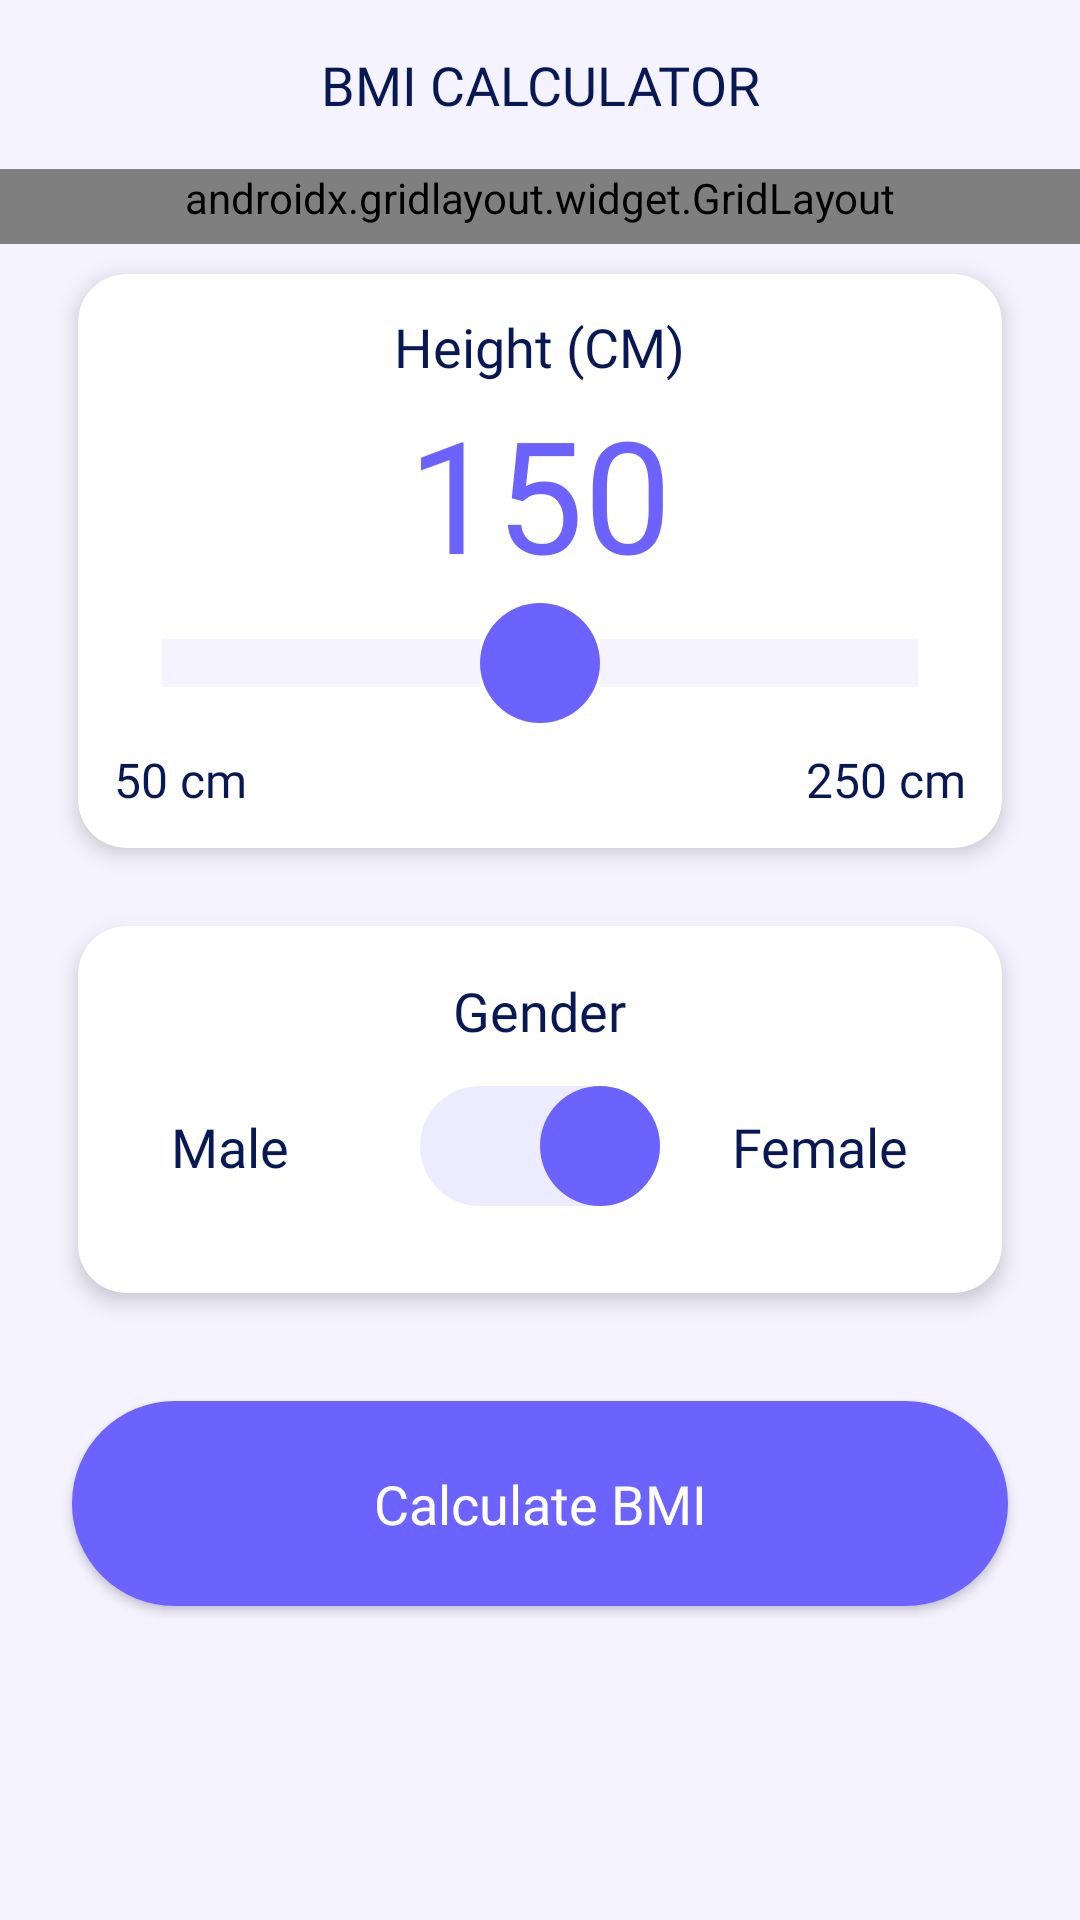

This screen was rendered from an Android layout file. Write that file and the resources it references.
<!-- AndroidManifest.xml: application theme Theme.MyFirstaApp2024a -->
<!-- res/layout/activity_calculation.xml -->
<?xml version="1.0" encoding="utf-8"?>
<androidx.constraintlayout.widget.ConstraintLayout
    xmlns:android="http://schemas.android.com/apk/res/android"
    xmlns:app="http://schemas.android.com/apk/res-auto"
    xmlns:tools="http://schemas.android.com/tools"
    android:id="@+id/main"
    android:layout_width="match_parent"
    android:layout_height="match_parent"
    android:background="@color/lightBackgroundColor"
    tools:context=".activities.CalculationActivity">

    
    <TextView
        android:id="@+id/tv_bmi_title"
        android:layout_width="wrap_content"
        android:layout_height="wrap_content"
        android:text="@string/app_title"
        android:textColor="@color/darkBlueColor"
        android:textSize="18sp"
        android:textAllCaps="true"
        android:fontFamily="@font/inter_w400"
        app:layout_constraintTop_toTopOf="parent"
        app:layout_constraintStart_toStartOf="parent"
        app:layout_constraintEnd_toEndOf="parent"
        android:layout_marginTop="16dp" />

    
    <include
        android:id="@+id/include_age_weight"
        layout="@layout/age_weight_section"
        app:layout_constraintTop_toBottomOf="@id/tv_bmi_title"
        app:layout_constraintStart_toStartOf="parent"
        app:layout_constraintEnd_toEndOf="parent"
        android:layout_width="match_parent"
        android:layout_height="wrap_content"
        android:layout_marginTop="16dp" />

    
    <include
        android:id="@+id/include_height"
        layout="@layout/height_section"
        android:layout_width="match_parent"
        android:layout_height="wrap_content"
        app:layout_constraintTop_toBottomOf="@id/include_age_weight"
        app:layout_constraintStart_toStartOf="parent"
        app:layout_constraintEnd_toEndOf="parent"
        android:layout_marginTop="0dp" />

    
    <include
        android:id="@+id/include_gender"
        layout="@layout/gen_section"
        android:layout_width="match_parent"
        android:layout_height="wrap_content"
        app:layout_constraintTop_toBottomOf="@id/include_height"
        app:layout_constraintStart_toStartOf="parent"
        app:layout_constraintEnd_toEndOf="parent"
        android:layout_marginTop="0dp" />

    
    <Button
        android:id="@+id/btn_calculate_bmi"
        style="@style/RoundedButtonStyleDark"
        android:layout_width="0dp"
        android:layout_height="wrap_content"
        android:layout_marginTop="20dp"
        android:text="@string/calculate_bmi"
        android:textAllCaps="false"
        android:background="@drawable/dark_button_style"
        android:layout_marginStart="24dp"
        android:layout_marginEnd="24dp"
        app:layout_constraintStart_toStartOf="parent"
        app:layout_constraintEnd_toEndOf="parent"
        app:layout_constraintTop_toBottomOf="@id/include_gender" />


</androidx.constraintlayout.widget.ConstraintLayout>
<!-- res/layout/age_weight_section.xml (included above) -->
<androidx.gridlayout.widget.GridLayout
    xmlns:android="http://schemas.android.com/apk/res/android"
    xmlns:app="http://schemas.android.com/apk/res-auto"
    android:layout_width="match_parent"
    android:layout_height="wrap_content"
    android:paddingBottom="6dp"
    android:paddingLeft="16dp"
    android:paddingRight="16dp"
    android:layout_marginTop="16dp"
    android:layout_marginBottom="16dp"
    app:columnCount="2">

    
    <androidx.cardview.widget.CardView
        android:layout_width="0dp"
        android:layout_height="wrap_content"
        android:layout_margin="8dp"
        app:cardCornerRadius="16dp"
        app:cardElevation="4dp"
        android:background="@color/lightBackgroundColor"
        app:layout_columnWeight="1">

        <LinearLayout
            android:layout_width="match_parent"
            android:layout_height="wrap_content"
            android:orientation="vertical"
            android:gravity="center"
            android:paddingTop="25dp"
            android:paddingBottom="15dp">

            
            <TextView
                android:layout_width="wrap_content"
                android:layout_height="wrap_content"
                android:text="@string/age"
                android:textSize="18sp"
                android:textColor="@color/darkBlueColor"
                android:fontFamily="@font/inter_w400" />

            
            <TextView
                android:id="@+id/tv_age"
                android:layout_width="wrap_content"
                android:layout_height="wrap_content"
                android:text="30"
                android:textSize="52sp"
                android:layout_marginTop="8dp"
                android:fontFamily="@font/inter_w700"
                android:textColor="@color/primaryColor" />

            
            <LinearLayout
                android:layout_width="wrap_content"
                android:layout_height="wrap_content"
                android:orientation="horizontal"
                android:layout_marginTop="8dp">

                <Button
                    android:id="@+id/btn_decrease_age"
                    android:layout_width="40dp"
                    android:layout_height="40dp"
                    android:background="@drawable/ic_minus" />

                <Button
                    android:id="@+id/btn_increase_age"
                    android:layout_width="40dp"
                    android:layout_height="40dp"
                    android:layout_marginStart="24dp"
                    android:background="@drawable/ic_plus" />
            </LinearLayout>
        </LinearLayout>
    </androidx.cardview.widget.CardView>

    
    <androidx.cardview.widget.CardView
        android:layout_width="0dp"
        android:layout_height="wrap_content"
        android:layout_margin="8dp"
        app:cardCornerRadius="16dp"
        app:cardElevation="4dp"
        android:background="@color/lightBackgroundColor"
        app:layout_columnWeight="1">

        <LinearLayout
            android:layout_width="match_parent"
            android:layout_height="wrap_content"
            android:orientation="vertical"
            android:gravity="center"
            android:paddingTop="25dp"
            android:paddingBottom="15dp"
            >

            
            <TextView
                android:layout_width="wrap_content"
                android:layout_height="wrap_content"
                android:text="@string/weight_kg"
                android:textSize="18sp"
                android:textColor="@color/darkBlueColor"
                android:fontFamily="@font/inter_w400" />

            
            <TextView
                android:id="@+id/tv_weight"
                android:layout_width="wrap_content"
                android:layout_height="wrap_content"
                android:text="78"
                android:textSize="52sp"
                android:layout_marginTop="8dp"
                android:fontFamily="@font/inter_w700"
                android:textColor="@color/primaryColor" />

            
            <LinearLayout
                android:layout_width="wrap_content"
                android:layout_height="wrap_content"
                android:orientation="horizontal"
                android:layout_marginTop="8dp">

                <Button
                    android:id="@+id/btn_decrease_weight"
                    android:layout_width="40dp"
                    android:layout_height="40dp"
                    android:background="@drawable/ic_minus" />

                <Button
                    android:id="@+id/btn_increase_weight"
                    android:layout_width="40dp"
                    android:layout_height="40dp"
                    android:layout_marginStart="24dp"
                    android:background="@drawable/ic_plus" />
            </LinearLayout>
        </LinearLayout>
    </androidx.cardview.widget.CardView>
</androidx.gridlayout.widget.GridLayout>
<!-- res/layout/height_section.xml (included above) -->
<LinearLayout xmlns:android="http://schemas.android.com/apk/res/android"
    android:layout_width="match_parent"
    android:layout_height="wrap_content"
    xmlns:app="http://schemas.android.com/apk/res-auto"
    android:orientation="vertical"
    android:paddingBottom="6dp"
    android:paddingLeft="16dp"
    android:paddingRight="16dp"
    >

    <androidx.cardview.widget.CardView
        android:layout_width="match_parent"
        android:layout_height="wrap_content"
        android:layout_margin="10dp"
        app:cardCornerRadius="16dp"
        app:cardElevation="4dp"
        android:background="@color/lightBackgroundColor">

        <LinearLayout
            android:layout_width="match_parent"
            android:layout_height="wrap_content"
            android:orientation="vertical"
            android:padding="12dp">

            
            <TextView
                android:id="@+id/tv_height_label"
                android:layout_width="wrap_content"
                android:layout_height="wrap_content"
                android:text="@string/height_cm"
                android:layout_gravity="center"
                android:textColor="@color/darkBlueColor"
                android:textSize="18sp"
                android:fontFamily="@font/inter_w500" />

            
            <TextView
                android:id="@+id/tv_height"
                android:layout_width="wrap_content"
                android:layout_height="wrap_content"
                android:text="150"
                android:layout_gravity="center"
                android:textColor="@color/primaryColor"
                android:textSize="52sp"
                android:fontFamily="@font/inter_w700"
                android:layout_marginTop="2dp" />

            
            <SeekBar
                android:id="@+id/seekbar_height"
                android:layout_width="match_parent"
                android:layout_height="wrap_content"
                android:min="50"
                android:max="250"
                android:progress="150"
                android:progressDrawable="@drawable/seekbar_progress"
                android:thumb="@drawable/seekbar_thumb"
                android:layout_marginTop="2dp" />


            
            <androidx.constraintlayout.widget.ConstraintLayout
                android:layout_width="match_parent"
                android:layout_height="wrap_content"
                android:layout_marginTop="8dp">

                
                <TextView
                    android:id="@+id/tv_min_height"
                    android:layout_width="wrap_content"
                    android:layout_height="wrap_content"
                    android:text="50 cm"
                    android:textColor="@color/darkBlueColor"
                    android:textSize="16sp"
                    android:fontFamily="@font/inter_w400"
                    app:layout_constraintStart_toStartOf="parent"
                    app:layout_constraintTop_toTopOf="parent" />

                
                <TextView
                    android:id="@+id/tv_max_height"
                    android:layout_width="wrap_content"
                    android:layout_height="wrap_content"
                    android:text="250 cm"
                    android:textColor="@color/darkBlueColor"
                    android:textSize="16sp"
                    android:fontFamily="@font/inter_w400"
                    app:layout_constraintEnd_toEndOf="parent"
                    app:layout_constraintTop_toTopOf="parent" />
            </androidx.constraintlayout.widget.ConstraintLayout>


        </LinearLayout>
    </androidx.cardview.widget.CardView>

</LinearLayout>
<!-- res/layout/gen_section.xml (included above) -->
<LinearLayout xmlns:android="http://schemas.android.com/apk/res/android"
    xmlns:tools="http://schemas.android.com/tools"
    android:layout_width="match_parent"
    android:layout_height="wrap_content"
    xmlns:app="http://schemas.android.com/apk/res-auto"
    android:orientation="vertical"
    android:paddingBottom="6dp"
    android:paddingLeft="16dp"
    android:paddingRight="16dp">

    <androidx.cardview.widget.CardView
        android:layout_width="match_parent"
        android:layout_height="wrap_content"
        android:layout_margin="10dp"
        app:cardCornerRadius="16dp"
        app:cardElevation="4dp"
        android:background="@color/lightBackgroundColor">

        <LinearLayout
            android:layout_width="match_parent"
            android:layout_height="wrap_content"
            android:orientation="vertical"
            android:paddingLeft="16dp"
            android:paddingRight="16dp"
            android:paddingTop="16dp"
            android:paddingBottom="24dp">

            
            <TextView
                android:id="@+id/tv_gender_title"
                android:layout_width="wrap_content"
                android:layout_height="wrap_content"
                android:text="@string/gender_title"
                android:fontFamily="@font/inter_w400"
                android:textSize="18sp"
                android:layout_gravity="center"
                android:textColor="@color/darkBlueColor" />

            
            <androidx.constraintlayout.widget.ConstraintLayout
                android:layout_width="match_parent"
                android:layout_height="wrap_content"
                android:layout_marginTop="8dp">

                
                <TextView
                    android:id="@+id/tv_min_height"
                    android:layout_width="wrap_content"
                    android:layout_height="wrap_content"
                    android:fontFamily="@font/inter_w400"
                    android:text="@string/male"
                    android:layout_marginStart="15dp"
                    android:layout_marginEnd="15dp"
                    android:textColor="@color/darkBlueColor"
                    android:textSize="18sp"
                    app:layout_constraintBottom_toBottomOf="parent"
                    app:layout_constraintStart_toStartOf="parent"
                    app:layout_constraintTop_toTopOf="parent" />

                
                <Switch
                    android:id="@+id/gender_switch"
                    android:layout_width="wrap_content"
                    android:layout_height="50dp"
                    android:checked="true"
                    android:thumb="@drawable/thumb_bg"
                    android:track="@drawable/thumb_track"
                    app:layout_constraintBottom_toBottomOf="parent"
                    app:layout_constraintEnd_toEndOf="parent"
                    app:layout_constraintStart_toStartOf="parent"
                    app:layout_constraintTop_toTopOf="parent"
                    tools:ignore="UseSwitchCompatOrMaterialXml" />


                
                <TextView
                    android:id="@+id/tv_max_height"
                    android:layout_width="wrap_content"
                    android:layout_height="wrap_content"
                    android:fontFamily="@font/inter_w400"
                    android:text="@string/female"
                    android:layout_marginStart="15dp"
                    android:layout_marginEnd="15dp"
                    android:textColor="@color/darkBlueColor"
                    android:textSize="18sp"
                    app:layout_constraintBottom_toBottomOf="parent"
                    app:layout_constraintEnd_toEndOf="parent"
                    app:layout_constraintTop_toTopOf="parent" />
            </androidx.constraintlayout.widget.ConstraintLayout>

        </LinearLayout>
    </androidx.cardview.widget.CardView>

</LinearLayout>
<!-- resources referenced by this layout -->
<resources>
  <color name="darkBlueColor">#081854</color>
  <color name="lightBackgroundColor">#F4F3FF</color>
  <color name="primaryColor">#6C63FF</color>
  <!-- drawable dark_button_style (drawable) -->
  <?xml version="1.0" encoding="utf-8"?>
  <shape xmlns:android="http://schemas.android.com/apk/res/android">
      <solid android:color="@color/primaryColor" />
      <corners android:radius="50dp" />
  </shape>
  <!-- drawable ic_minus (drawable) -->
  <?xml version="1.0" encoding="utf-8"?>
  <vector xmlns:android="http://schemas.android.com/apk/res/android"
      android:width="24dp"
      android:height="24dp"
      android:viewportWidth="24"
      android:viewportHeight="24">
  
      
      <path
          android:fillColor="@color/darkBlueColor"
          android:pathData="M12,2C6.48,2 2,6.48 2,12s4.48,10 10,10 10,-4.48 10,-10S17.52,2 12,2z" />
  
      
      <path
          android:fillColor="#FFFFFF"
          android:pathData="M7,12h10v2H7z" />
  </vector>
  <!-- drawable ic_plus (drawable) -->
  <?xml version="1.0" encoding="utf-8"?>
  <vector xmlns:android="http://schemas.android.com/apk/res/android"
      android:width="24dp"
      android:height="24dp"
      android:viewportWidth="24"
      android:viewportHeight="24">
  
      
      <path
          android:fillColor="@color/darkBlueColor"
          android:pathData="M12,2C6.48,2 2,6.48 2,12s4.48,10 10,10 10,-4.48 10,-10S17.52,2 12,2z" />
  
      
      <path
          android:fillColor="#FFFFFF"
          android:pathData="M11,7h2v4h4v2h-4v4h-2v-4H7v-2h4z" />
  </vector>
  <!-- drawable seekbar_progress (drawable) -->
  <?xml version="1.0" encoding="utf-8"?>
  <layer-list xmlns:android="http://schemas.android.com/apk/res/android">
      
      <item>
          <shape android:shape="rectangle">
              <size android:height="6dp" />
              <solid android:color="@color/lightBackgroundColor" />
          </shape>
      </item>
  </layer-list>
  <!-- drawable seekbar_thumb (drawable) -->
  <?xml version="1.0" encoding="utf-8"?>
  <shape xmlns:android="http://schemas.android.com/apk/res/android">
      <size android:width="40dp" android:height="40dp" />
      <solid android:color="@color/primaryColor" />
      <corners android:radius="50dp" />
  </shape>
  <!-- drawable thumb_bg (drawable) -->
  <?xml version="1.0" encoding="utf-8"?>
  <selector xmlns:android="http://schemas.android.com/apk/res/android">
      
      <item android:state_checked="true">
          <shape android:shape="oval">
              <solid android:color="@color/primaryColor"/> 
              <size android:width="40dp" android:height="40dp"/> 
          </shape>
      </item>
  
      
      <item android:state_checked="false">
          <shape android:shape="oval">
              <solid android:color="@color/primaryColor"/> 
              <size android:width="40dp" android:height="40dp"/> 
          </shape>
      </item>
  </selector>
  <string name="age">Age</string>
  <string name="app_title">BMI Calculator</string>
  <string name="calculate_bmi">Calculate BMI</string>
  <string name="female">Female</string>
  <string name="gender_title">Gender</string>
  <string name="height_cm">Height (CM)</string>
  <string name="male">Male</string>
  <string name="weight_kg">Weight (KG)</string>
  <style name="Theme.MyFirstaApp2024a" parent="Base.Theme.MyFirstaApp2024a" />
  <color name="white">#FFFFFFFF</color>
  <style name="Base.Theme.MyFirstaApp2024a" parent="Theme.AppCompat.Light.NoActionBar">
          
          
      </style>
</resources>
